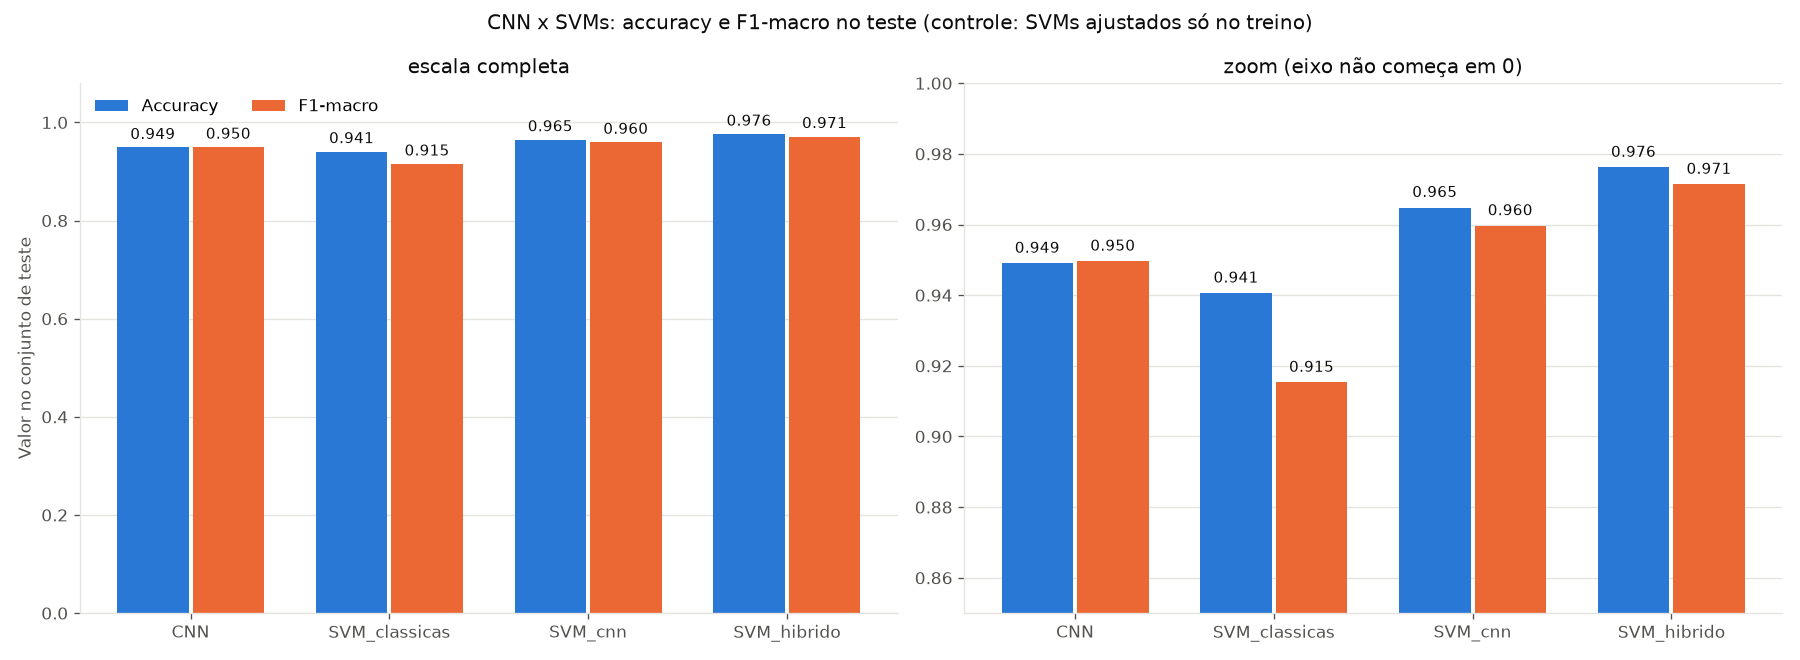

The data file committed next to this chart (first rows):
modelo, accuracy, f1_macro, f1_weighted, precision_macro, recall_macro, train_time_seconds
CNN, 0.949, 0.9496, 0.949, 0.9492, 0.9506, 5199
SVM_classicas, 0.9406, 0.9153, 0.9401, 0.9343, 0.9051, 2.8
SVM_cnn, 0.9648, 0.9596, 0.9646, 0.9635, 0.9563, 2.9
SVM_hibrido, 0.9761, 0.9713, 0.9761, 0.9759, 0.9674, 2.3
